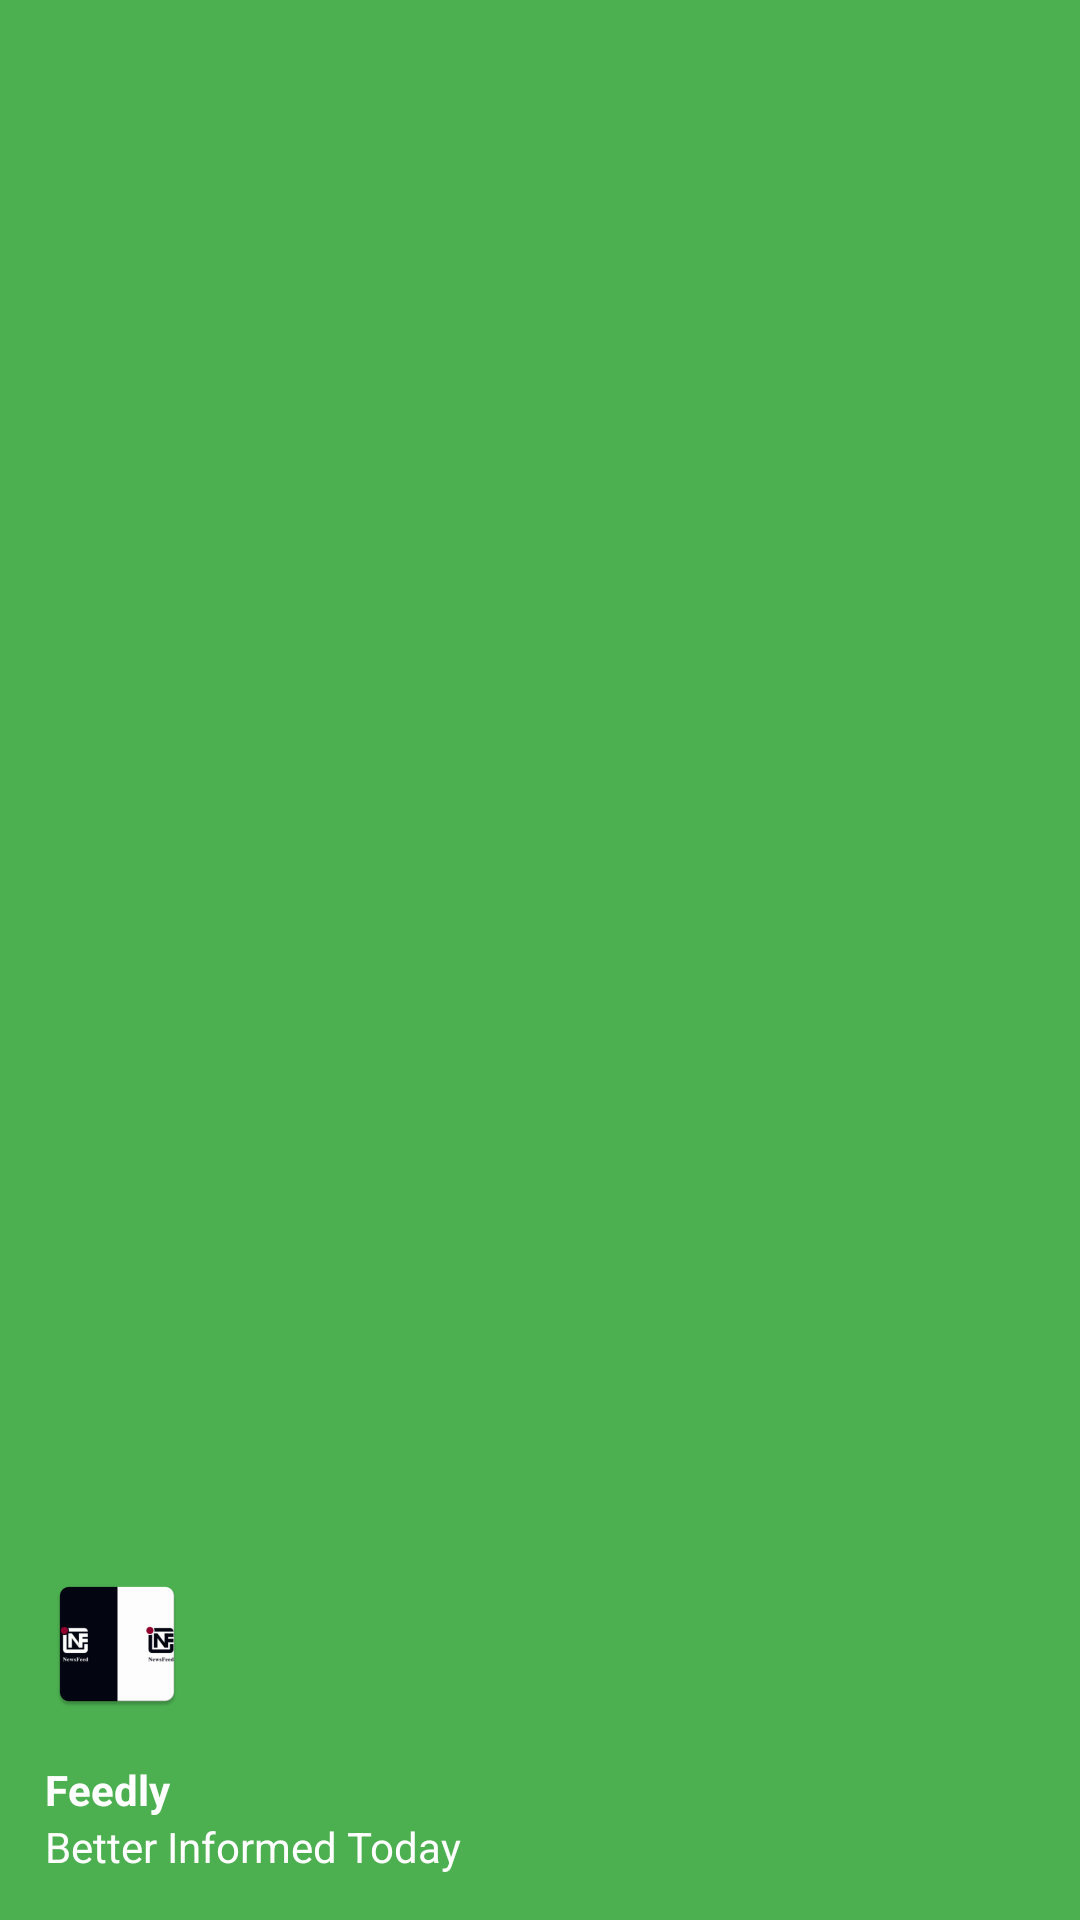

The Android layout XML behind this screen, and the referenced resources:
<!-- AndroidManifest.xml: application theme AppTheme -->
<!-- res/layout/nav_header.xml -->
<?xml version="1.0" encoding="utf-8"?>
<LinearLayout
    xmlns:android="http://schemas.android.com/apk/res/android"
    xmlns:app="http://schemas.android.com/apk/res-auto"
    android:layout_width="match_parent"
    android:layout_height="200dp"
    android:background="#4CAF50"
    android:orientation="vertical"
    android:gravity="bottom"
    android:paddingLeft="15dp"
    android:paddingBottom="15dp">

    <ImageView
        android:layout_width="wrap_content"
        android:layout_height="wrap_content"
        app:srcCompat="@mipmap/ic_launcher"
        android:id="@+id/imageView"
        android:layout_marginBottom="15dp"/>

    <TextView
        android:layout_width="match_parent"
        android:layout_height="wrap_content"
        android:text="Feedly"
        android:textColor="#FFFFFF"
        android:textStyle="bold"/>

    <TextView
        android:layout_width="wrap_content"
        android:layout_height="wrap_content"
        android:text="Better Informed Today"
        android:textColor="#FFFFFF"/>

</LinearLayout>
<!-- resources referenced by this layout -->
<resources>
  <!-- mipmap ic_launcher: png bitmap (mipmap-hdpi, 1891 bytes) -->
  <style name="AppTheme" parent="Theme.AppCompat.Light.DarkActionBar">
          
          <item name="colorPrimary">@color/colorPrimary</item>
          <item name="colorPrimaryDark">@color/colorPrimaryDark</item>
          <item name="colorAccent">@color/colorAccent</item>
      </style>
  <!-- not gathered from this repository: default colours our renderer supplied (Android Studio template values) -->
  <color name="colorPrimary">#FF6200EE</color>
  <color name="colorPrimaryDark">#FF3700B3</color>
  <color name="colorAccent">#FF03DAC5</color>
</resources>
